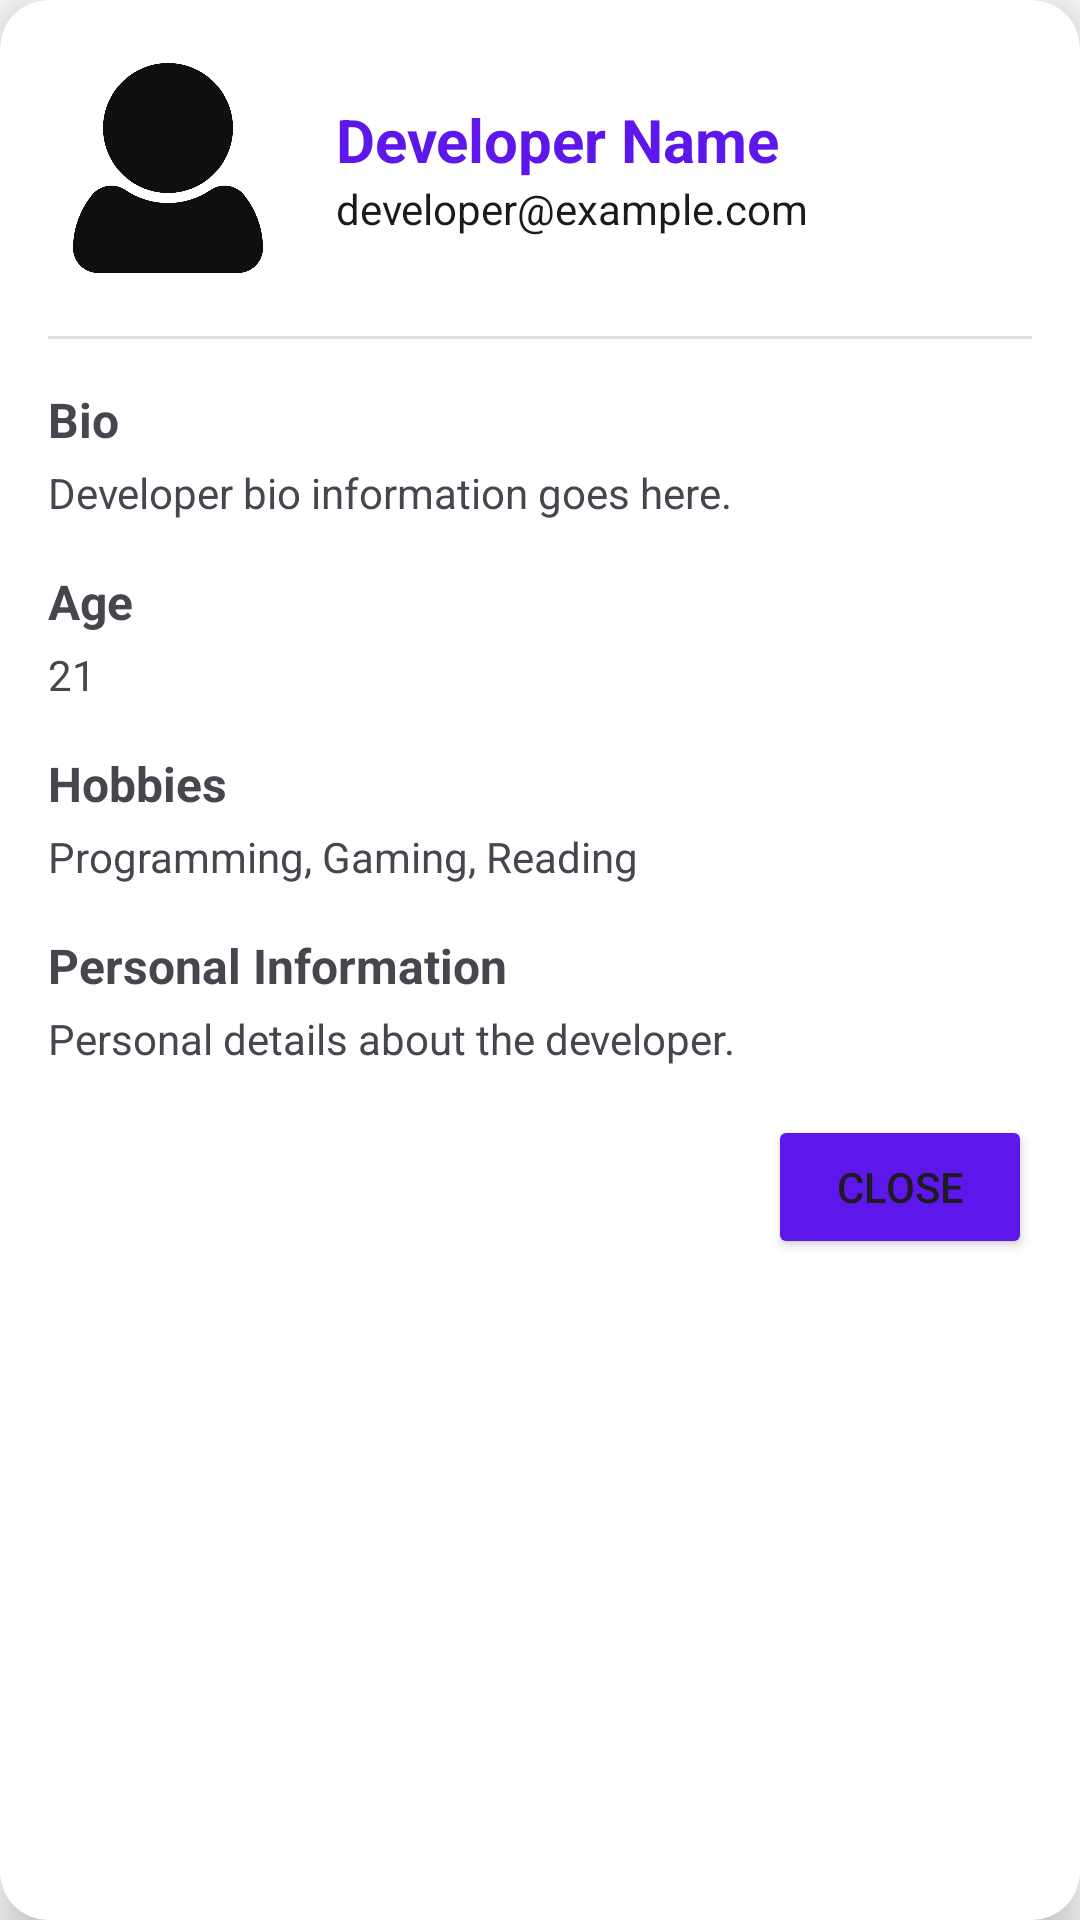

Write the Android layout XML for this screen, with the resource values it uses.
<!-- AndroidManifest.xml: application theme Theme.StepSync -->
<!-- res/layout/dialog_developer_info.xml -->
<?xml version="1.0" encoding="utf-8"?>
<androidx.cardview.widget.CardView xmlns:android="http://schemas.android.com/apk/res/android"
    xmlns:app="http://schemas.android.com/apk/res-auto"
    android:layout_width="match_parent"
    android:layout_height="wrap_content"
    app:cardCornerRadius="16dp"
    app:cardElevation="8dp"
    android:layout_margin="16dp">

    <LinearLayout
        android:layout_width="match_parent"
        android:layout_height="wrap_content"
        android:orientation="vertical"
        android:padding="16dp">

        <LinearLayout
            android:layout_width="match_parent"
            android:layout_height="wrap_content"
            android:orientation="horizontal"
            android:gravity="center_vertical"
            android:layout_marginBottom="16dp">

            <ImageView
                android:id="@+id/dialog_developer_image"
                android:layout_width="80dp"
                android:layout_height="80dp"
                android:layout_marginEnd="16dp"
                android:src="@drawable/user_icon"
                android:scaleType="centerCrop"/>

            <LinearLayout
                android:layout_width="match_parent"
                android:layout_height="wrap_content"
                android:orientation="vertical">

                <TextView
                    android:id="@+id/dialog_developer_name"
                    android:layout_width="match_parent"
                    android:layout_height="wrap_content"
                    android:text="Developer Name"
                    android:textSize="20sp"
                    android:textStyle="bold"
                    android:textColor="@color/primary_color"/>

                <TextView
                    android:id="@+id/dialog_developer_email"
                    android:layout_width="match_parent"
                    android:layout_height="wrap_content"
                    android:text="developer@example.com"
                    android:textSize="14sp"
                    android:textColor="@color/card_text"/>
            </LinearLayout>
        </LinearLayout>

        <View
            android:layout_width="match_parent"
            android:layout_height="1dp"
            android:background="#E0E0E0"
            android:layout_marginBottom="16dp"/>

        <TextView
            android:layout_width="match_parent"
            android:layout_height="wrap_content"
            android:text="Bio"
            android:textSize="16sp"
            android:textStyle="bold"
            android:layout_marginBottom="4dp"/>

        <TextView
            android:id="@+id/dialog_developer_bio"
            android:layout_width="match_parent"
            android:layout_height="wrap_content"
            android:text="Developer bio information goes here."
            android:textSize="14sp"
            android:layout_marginBottom="16dp"/>

        <TextView
            android:layout_width="match_parent"
            android:layout_height="wrap_content"
            android:text="Age"
            android:textSize="16sp"
            android:textStyle="bold"
            android:layout_marginBottom="4dp"/>

        <TextView
            android:id="@+id/dialog_developer_age"
            android:layout_width="match_parent"
            android:layout_height="wrap_content"
            android:text="21"
            android:textSize="14sp"
            android:layout_marginBottom="16dp"/>

        <TextView
            android:layout_width="match_parent"
            android:layout_height="wrap_content"
            android:text="Hobbies"
            android:textSize="16sp"
            android:textStyle="bold"
            android:layout_marginBottom="4dp"/>

        <TextView
            android:id="@+id/dialog_developer_hobbies"
            android:layout_width="match_parent"
            android:layout_height="wrap_content"
            android:text="Programming, Gaming, Reading"
            android:textSize="14sp"
            android:layout_marginBottom="16dp"/>

        <TextView
            android:layout_width="match_parent"
            android:layout_height="wrap_content"
            android:text="Personal Information"
            android:textSize="16sp"
            android:textStyle="bold"
            android:layout_marginBottom="4dp"/>

        <TextView
            android:id="@+id/dialog_developer_personal_info"
            android:layout_width="match_parent"
            android:layout_height="wrap_content"
            android:text="Personal details about the developer."
            android:textSize="14sp"
            android:layout_marginBottom="16dp"/>

        <Button
            android:id="@+id/dialog_developer_close_button"
            android:layout_width="wrap_content"
            android:layout_height="wrap_content"
            android:text="Close"
            android:layout_gravity="end"
            android:backgroundTint="@color/primary_color"/>
    </LinearLayout>
</androidx.cardview.widget.CardView>
<!-- resources referenced by this layout -->
<resources>
  <color name="card_text">#1A1A1A</color>
  <color name="primary_color">#5e17eb</color>
  <!-- drawable user_icon: png bitmap (drawable, 52096 bytes) -->
  <style name="Theme.StepSync" parent="Theme.Material3.DayNight.NoActionBar">
          
          <item name="colorPrimary">@color/primary_color</item>
          <item name="colorOnPrimary">@color/white</item>
          <item name="colorSurface">@color/background_color</item>
          <item name="colorOnSurface">@color/text_color</item>
          <item name="android:colorBackground">@color/background_color</item>
  
          
          <item name="buttonTint">@color/primary_color</item>
  
          
          <item name="bottomNavigationStyle">@style/Widget.App.BottomNavigationView</item>
  
          
          <item name="android:statusBarColor">@android:color/transparent</item>
          <item name="android:navigationBarColor">@android:color/transparent</item>
          <item name="android:windowLightStatusBar">true</item>
  
          
          <item name="toolbarStyle">@style/Widget.Material3.Toolbar</item>
      </style>
  <color name="white">#FFFFFFFF</color>
  <color name="background_color">#F8F9FA</color>
  <color name="text_color">#1A1A1A</color>
  <style name="Widget.App.BottomNavigationView" parent="Widget.Material3.BottomNavigationView">
          <item name="materialThemeOverlay">@style/ThemeOverlay.App.BottomNavigationView</item>
      </style>
  <style name="ThemeOverlay.App.BottomNavigationView" parent="">
          <item name="colorPrimary">@color/primary_color</item>
          <item name="colorSurface">@color/header_background</item>
          <item name="colorOnSurface">@color/text_color</item>
      </style>
  <color name="header_background">#F0F2F5</color>
</resources>
